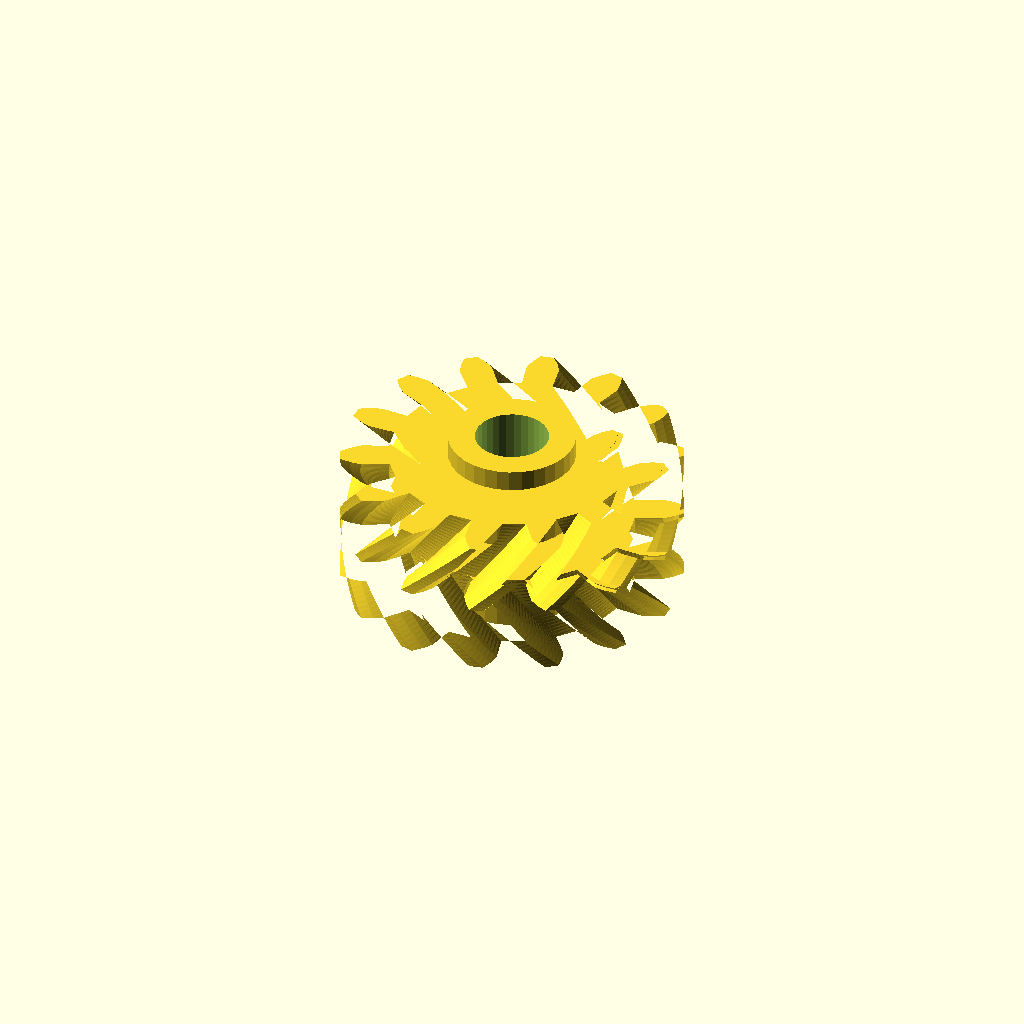
Cell 1: the model at its default parameters.
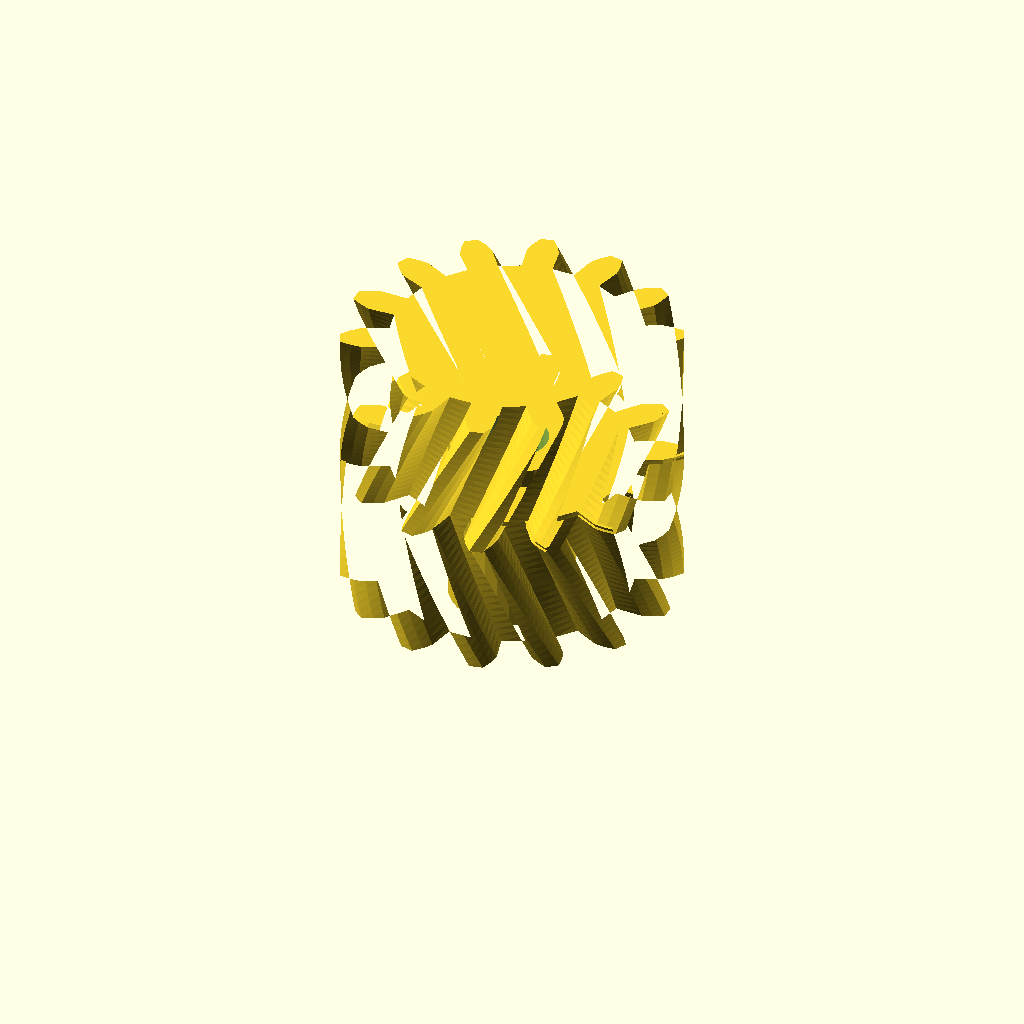
Cell 2: half_w = 20 (everything else at default).
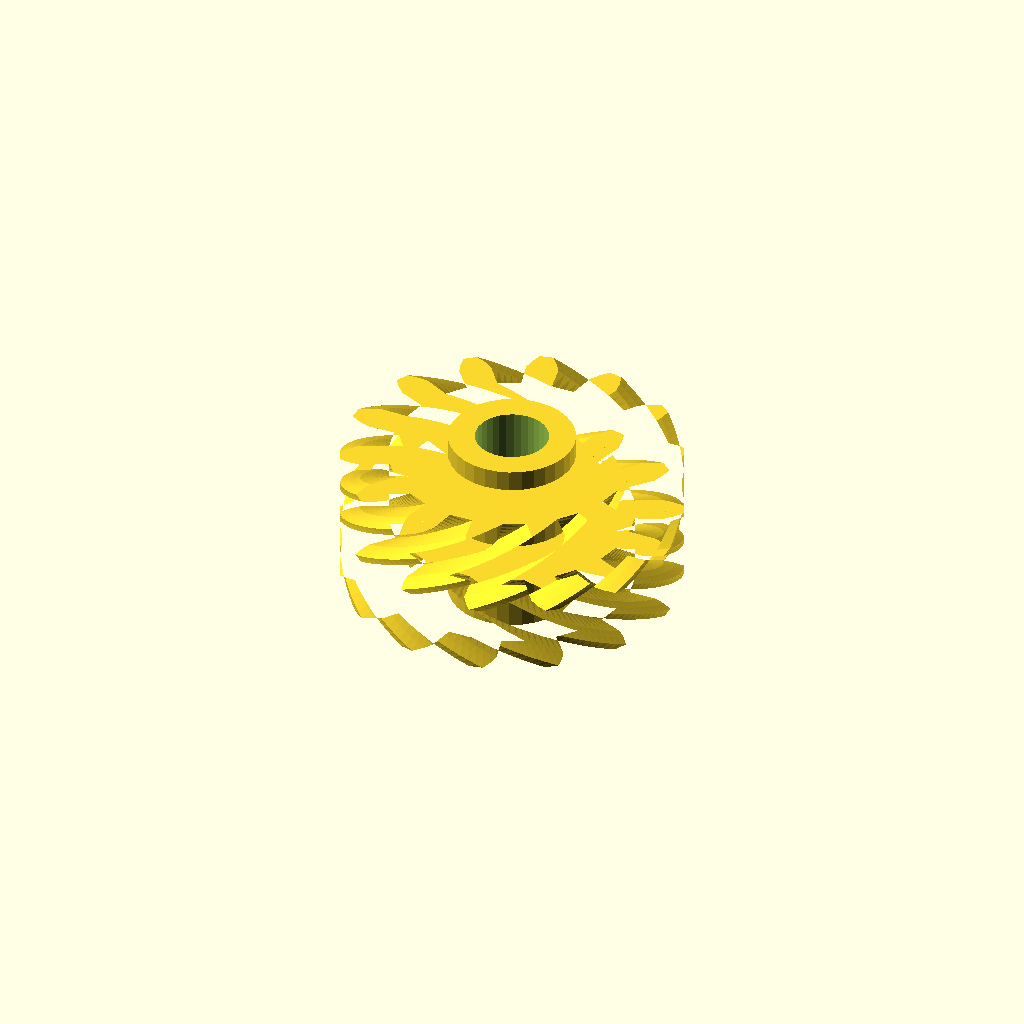
Cell 3: helix = 52 (everything else at default).
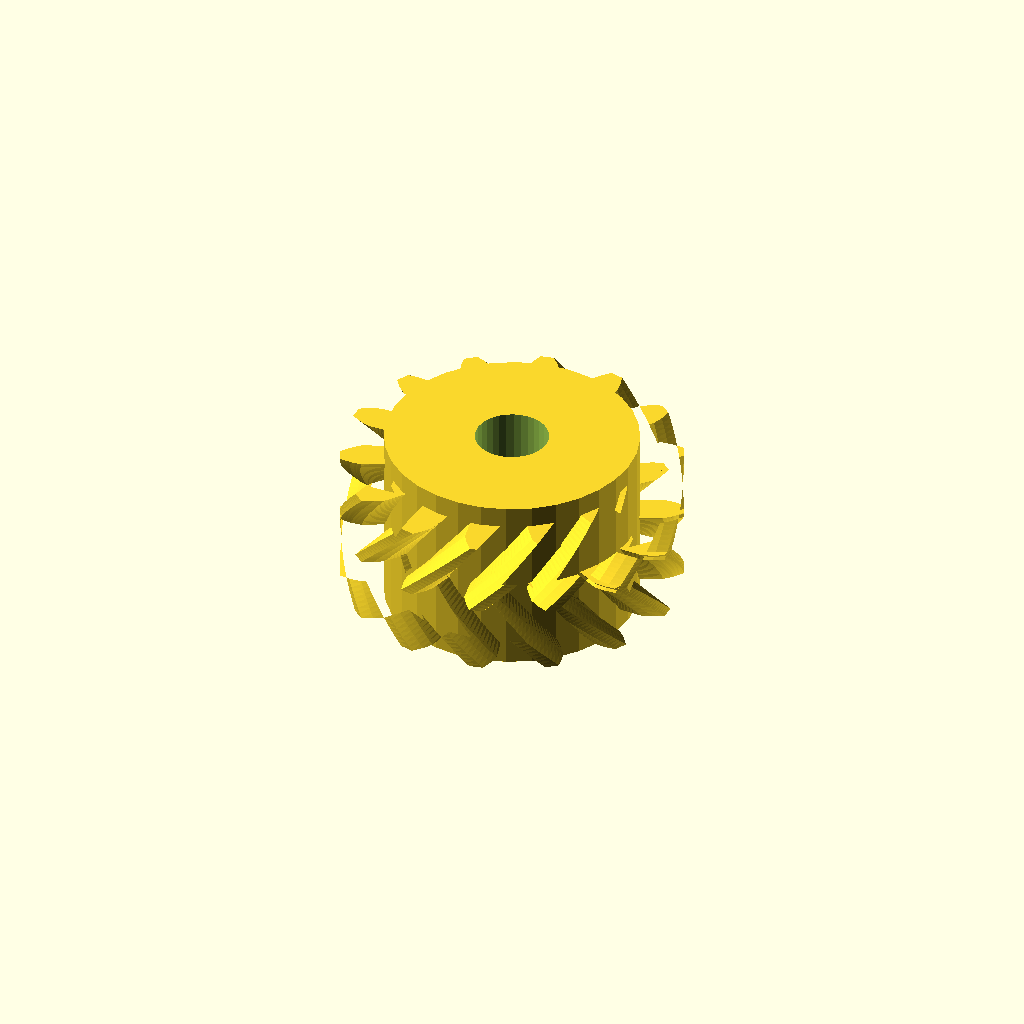
Cell 4: hub_r = 17.94 (everything else at default).
One fixed orthographic camera (rotation 55°, 0°, 25°; colour scheme Cornfield) for every cell.
The OpenSCAD source (optional_data/data/gen3/herringbones/part_0086.scad):
$fn = 32;

// ----------------------------------------------------------------------
// Herringbone gear: z14 module 3, 20 mm wide, 26 degree helix
// ----------------------------------------------------------------------

// --- parameters (mm) ---
gear_module = 3;          // tooth module
teeth = 14;               // tooth count
half_w = 10;              // half width
helix = 26;               // helix angle of each half
hub_r = 8.97;             // hub radius
hub_h = 26;               // hub height
total = 20;               // overall width over both chevron halves
bore_d = 10.41;           // hub bore

teeth_profile = [[17.111, -2.185], [21.064, -2.301], [22.526, -1.764], [23.98, -0.969], [23.98, 0.969], [22.526, 1.764], [21.064, 2.301], [17.111, 2.185], [16.364, 5.456], [19.976, 7.066], [21.06, 8.184], [22.026, 9.532], [21.185, 11.277], [19.529, 11.363], [17.979, 11.212], [14.469, 9.392], [12.377, 12.016], [14.932, 15.034], [15.424, 16.511], [15.709, 18.145], [14.194, 19.353], [12.665, 18.711], [11.334, 17.903], [8.961, 14.74], [5.937, 16.196], [6.931, 20.024], [6.732, 21.568], [6.281, 23.164], [4.392, 23.595], [3.293, 22.353], [2.444, 21.048], [1.678, 17.168], [-1.678, 17.168], [-2.444, 21.048], [-3.293, 22.353], [-4.392, 23.595], [-6.281, 23.164], [-6.732, 21.568], [-6.931, 20.024], [-5.937, 16.196], [-8.961, 14.74], [-11.334, 17.903], [-12.665, 18.711], [-14.194, 19.353], [-15.709, 18.145], [-15.424, 16.511], [-14.932, 15.034], [-12.377, 12.016], [-14.469, 9.392], [-17.979, 11.212], [-19.529, 11.363], [-21.185, 11.277], [-22.026, 9.532], [-21.06, 8.184], [-19.976, 7.066], [-16.364, 5.456], [-17.111, 2.185], [-21.064, 2.301], [-22.526, 1.764], [-23.98, 0.969], [-23.98, -0.969], [-22.526, -1.764], [-21.064, -2.301], [-17.111, -2.185], [-16.364, -5.456], [-19.976, -7.066], [-21.06, -8.184], [-22.026, -9.532], [-21.185, -11.277], [-19.529, -11.363], [-17.979, -11.212], [-14.469, -9.392], [-12.377, -12.016], [-14.932, -15.034], [-15.424, -16.511], [-15.709, -18.145], [-14.194, -19.353], [-12.665, -18.711], [-11.334, -17.903], [-8.961, -14.74], [-5.937, -16.196], [-6.931, -20.024], [-6.732, -21.568], [-6.281, -23.164], [-4.392, -23.595], [-3.293, -22.353], [-2.444, -21.048], [-1.678, -17.168], [1.678, -17.168], [2.444, -21.048], [3.293, -22.353], [4.392, -23.595], [6.281, -23.164], [6.732, -21.568], [6.931, -20.024], [5.937, -16.196], [8.961, -14.74], [11.334, -17.903], [12.665, -18.711], [14.194, -19.353], [15.709, -18.145], [15.424, -16.511], [14.932, -15.034], [12.377, -12.016], [14.469, -9.392], [17.979, -11.212], [19.529, -11.363], [21.185, -11.277], [22.026, -9.532], [21.06, -8.184], [19.976, -7.066], [16.364, -5.456]];

difference() {
  union() {
    /* lower half, twisted one way */
    linear_extrude(height = half_w + 0.4, twist = helix, slices = 20) polygon(teeth_profile);
    /* upper half, twisted the other way, overlapping the joint */
    translate([0, 0, half_w - 0.4]) linear_extrude(height = half_w + 0.4, twist = -helix, slices = 20) polygon(teeth_profile);
    /* hub */
    translate([0, 0, (total - hub_h) / 2]) cylinder(h = hub_h, d = 2 * hub_r);
  }
  translate([0, 0, (total - hub_h) / 2 - 2.5]) cylinder(h = hub_h + 5, d = bore_d);
}
Parameter table extracted from the source (name, type, default, range or options):
gear_module: number, default 3
teeth: number, default 14
half_w: number, default 10
helix: number, default 26
hub_r: number, default 8.97
hub_h: number, default 26
total: number, default 20
bore_d: number, default 10.41
